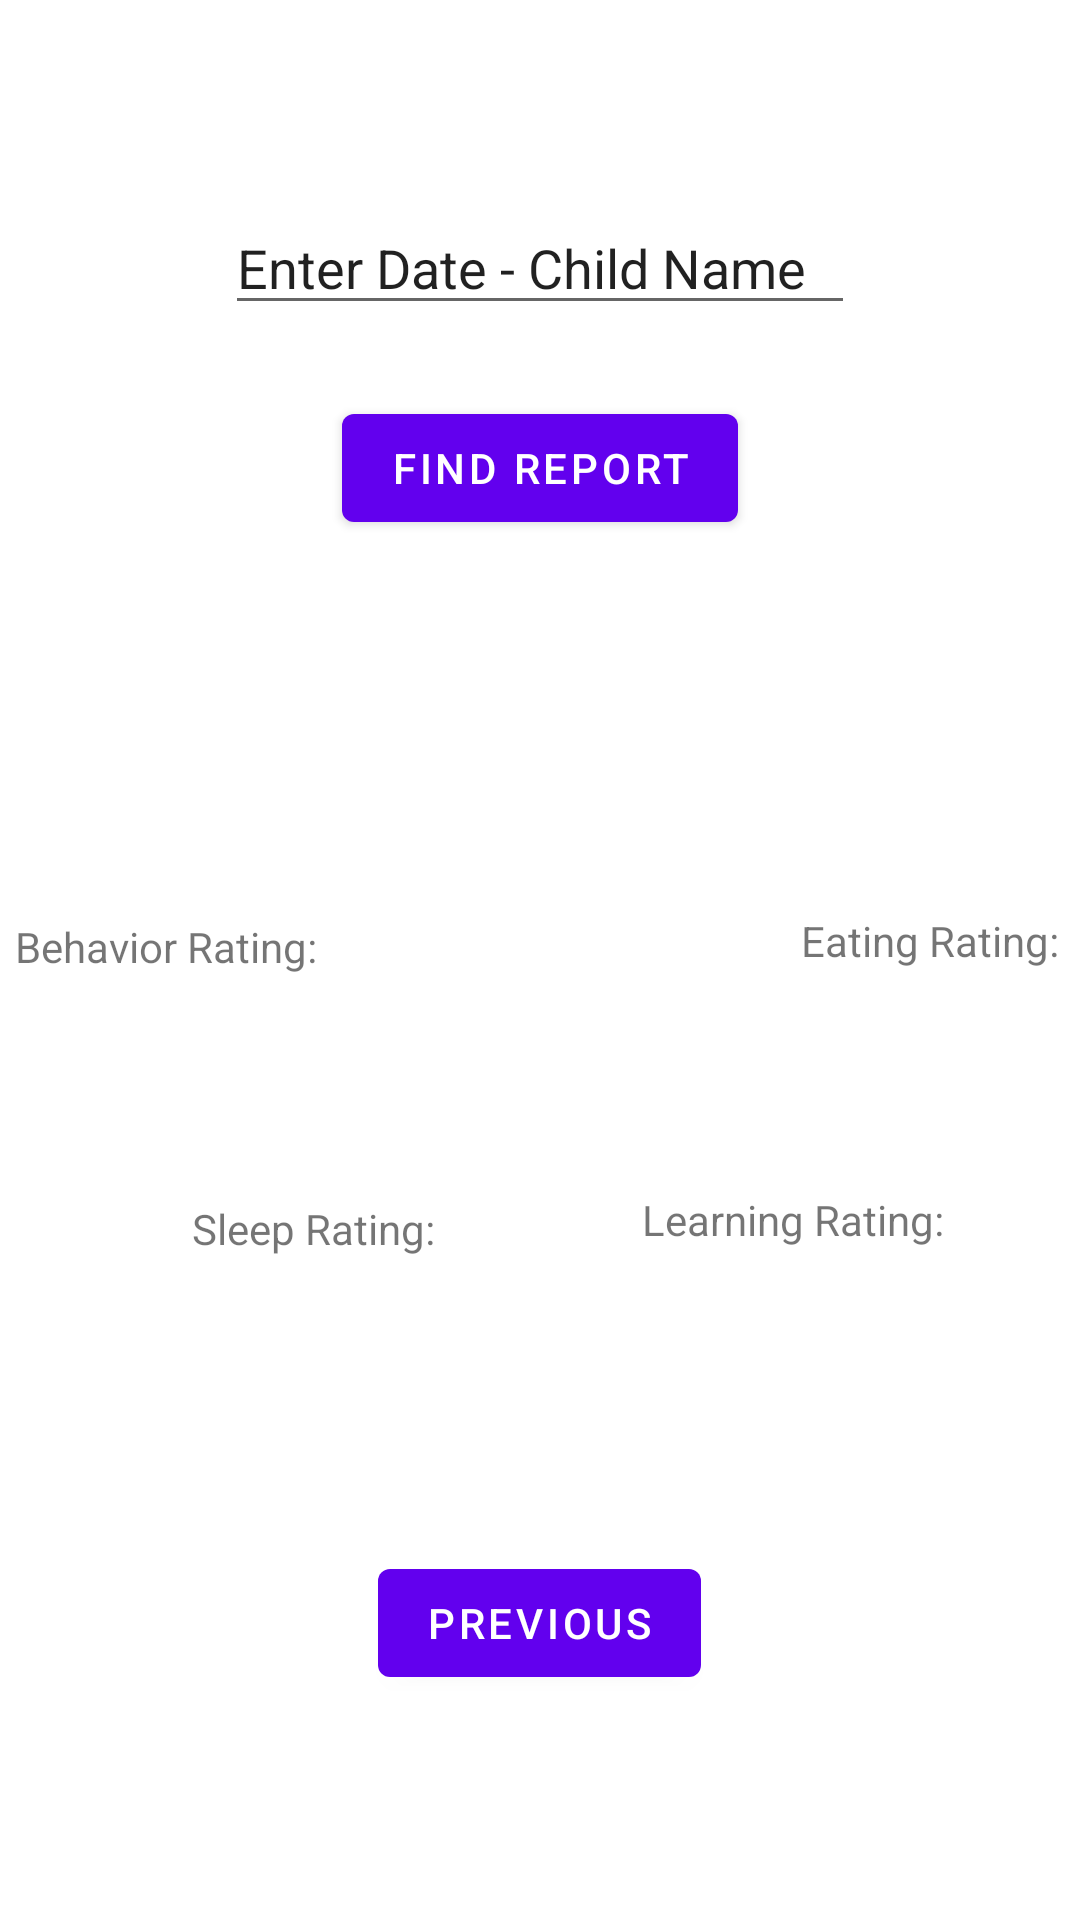

This screen was rendered from an Android layout file. Write that file and the resources it references.
<!-- AndroidManifest.xml: activity theme Theme.Kare4.NoActionBar -->
<!-- res/layout/activity_view_report.xml -->
<?xml version="1.0" encoding="utf-8"?>
<RelativeLayout xmlns:android="http://schemas.android.com/apk/res/android"
    xmlns:app="http://schemas.android.com/apk/res-auto"
    xmlns:tools="http://schemas.android.com/tools"
    android:layout_width="match_parent"
    android:layout_height="match_parent"
    tools:context=".SecondFragment">

    <TextView
        android:id="@+id/textview_second"
        android:layout_width="wrap_content"
        android:layout_height="wrap_content"
        app:layout_constraintBottom_toTopOf="@id/previousButton2"
        app:layout_constraintEnd_toEndOf="parent"
        app:layout_constraintStart_toStartOf="parent"
        app:layout_constraintTop_toTopOf="parent" />

    <Button
        android:id="@+id/previousButton2"
        android:layout_width="wrap_content"
        android:layout_height="wrap_content"
        android:layout_alignParentBottom="true"
        android:layout_centerHorizontal="true"
        android:layout_marginBottom="75dp"
        android:text="@string/previous"
        app:layout_constraintBottom_toBottomOf="parent"
        app:layout_constraintEnd_toEndOf="parent"
        app:layout_constraintStart_toStartOf="parent"
        app:layout_constraintTop_toBottomOf="@id/textview_second" />

    <Button
        android:id="@+id/createProfileButton"
        android:layout_width="wrap_content"
        android:layout_height="wrap_content"
        android:layout_alignParentTop="true"
        android:layout_centerHorizontal="true"
        android:layout_marginTop="132dp"
        android:text="Find Report"
        app:layout_constraintBottom_toBottomOf="parent"
        app:layout_constraintEnd_toEndOf="parent"
        app:layout_constraintStart_toStartOf="parent"
        app:layout_constraintTop_toBottomOf="@id/textview_second"
        app:layout_constraintVertical_bias="0.392" />

    <EditText
        android:id="@+id/childName"
        android:layout_width="wrap_content"
        android:layout_height="wrap_content"
        android:layout_alignParentTop="true"
        android:layout_centerHorizontal="true"
        android:layout_marginTop="67dp"
        android:ems="10"
        android:inputType="textPersonName"
        android:text="Enter Date - Child Name"
        app:layout_constraintEnd_toEndOf="parent"
        app:layout_constraintStart_toStartOf="parent"
        tools:layout_editor_absoluteY="98dp" />

    <TextView
        android:id="@+id/eatResult"
        android:layout_width="wrap_content"
        android:layout_height="wrap_content"
        android:layout_alignParentStart="true"
        android:layout_alignParentLeft="true"
        android:layout_alignParentTop="true"
        android:layout_centerHorizontal="true"
        android:layout_marginStart="267dp"
        android:layout_marginLeft="267dp"
        android:layout_marginTop="304dp"
        android:text="Eating Rating: "
        tools:layout_editor_absoluteX="60dp"
        tools:layout_editor_absoluteY="247dp" />

    <TextView
        android:id="@+id/sleepResult"
        android:layout_width="wrap_content"
        android:layout_height="wrap_content"
        android:layout_alignParentStart="true"
        android:layout_alignParentLeft="true"
        android:layout_alignParentBottom="true"
        android:layout_marginStart="64dp"
        android:layout_marginLeft="64dp"
        android:layout_marginBottom="221dp"
        android:text="Sleep Rating: "
        tools:layout_editor_absoluteX="60dp"
        tools:layout_editor_absoluteY="207dp" />

    <TextView
        android:id="@+id/learnResult"
        android:layout_width="wrap_content"
        android:layout_height="wrap_content"
        android:layout_alignParentEnd="true"
        android:layout_alignParentRight="true"
        android:layout_alignParentBottom="true"
        android:layout_centerInParent="true"
        android:layout_marginEnd="42dp"
        android:layout_marginRight="42dp"
        android:layout_marginBottom="224dp"
        android:text="Learning Rating: "
        tools:layout_editor_absoluteX="60dp"
        tools:layout_editor_absoluteY="333dp" />

    <TextView
        android:id="@+id/behaviorResult"
        android:layout_width="wrap_content"
        android:layout_height="wrap_content"
        android:layout_alignParentTop="true"
        android:layout_alignParentEnd="true"
        android:layout_alignParentRight="true"
        android:layout_marginTop="306dp"
        android:layout_marginEnd="251dp"
        android:layout_marginRight="251dp"
        android:text="Behavior Rating: "
        tools:layout_editor_absoluteX="60dp"
        tools:layout_editor_absoluteY="290dp" />

</RelativeLayout>
<!-- resources referenced by this layout -->
<resources>
  <string name="previous">Previous</string>
  <style name="Theme.Kare4.NoActionBar">
          <item name="windowActionBar">false</item>
          <item name="windowNoTitle">true</item>
      </style>
</resources>
